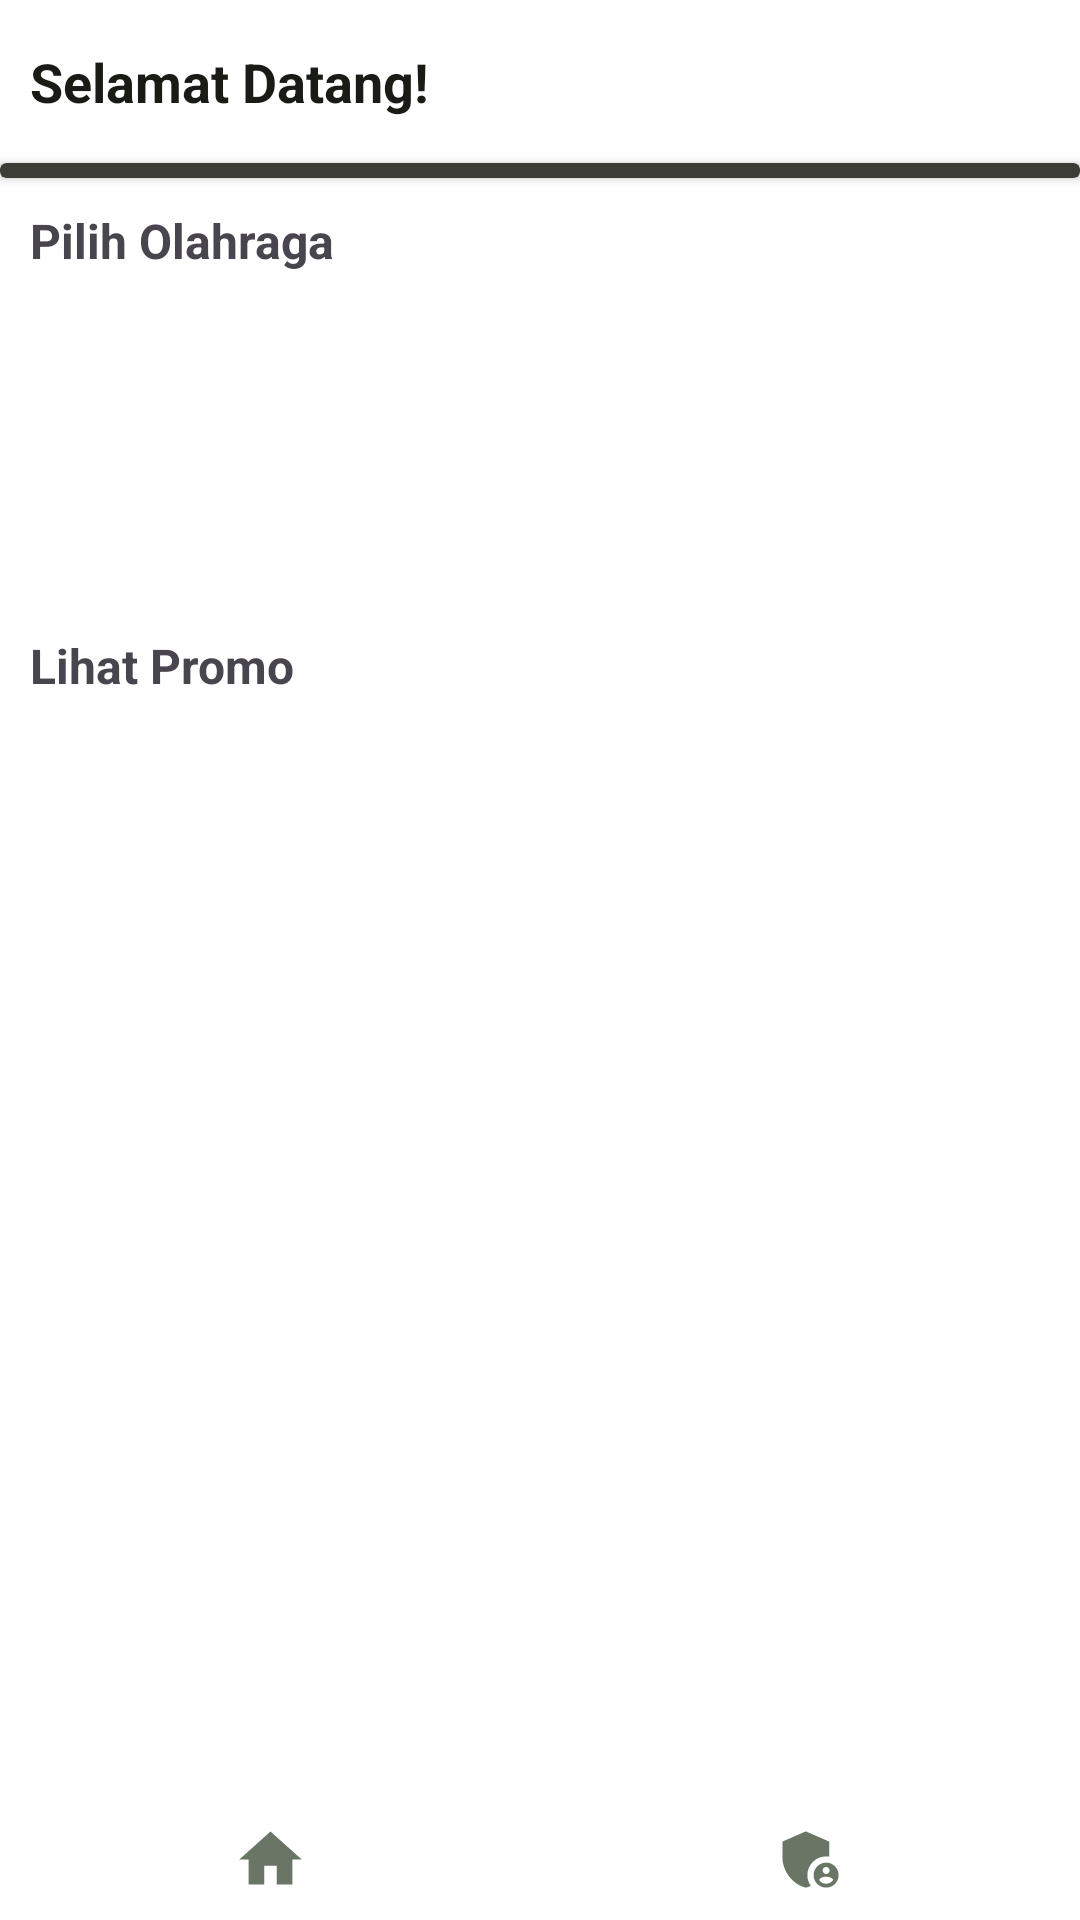

Reconstruct the res/layout file that produces this screen, plus the resources it refers to.
<!-- AndroidManifest.xml: application theme Theme.PabaProject -->
<!-- res/layout/activity_main.xml -->
<?xml version="1.0" encoding="utf-8"?>
<LinearLayout xmlns:android="http://schemas.android.com/apk/res/android"
    xmlns:app="http://schemas.android.com/apk/res-auto"
    xmlns:tools="http://schemas.android.com/tools"
    android:id="@+id/main"
    android:layout_width="match_parent"
    android:layout_height="match_parent"
    tools:context=".MainActivity"
    android:orientation="vertical"
    android:background="@color/white">


        <TextView
            android:layout_width="wrap_content"
            android:layout_height="wrap_content"
            android:layout_marginLeft="10dp"
            android:layout_marginTop="15dp"
            android:text="Selamat Datang!"
            android:textColor="#181C14"
            android:textSize="18dp"
            android:textStyle="bold" />

        <androidx.cardview.widget.CardView
            android:layout_width="match_parent"
            android:layout_height="5dp"
            android:layout_marginTop="15dp"
            app:cardBackgroundColor="#3C3D37" />


    <TextView
        android:layout_width="match_parent"
        android:layout_height="wrap_content"
        android:layout_margin="10dp"
        android:textSize="16dp"
        android:text="Pilih Olahraga"
        android:textStyle="bold"
        />

    <androidx.recyclerview.widget.RecyclerView
        android:id="@+id/rvJenisOlahraga"
        android:layout_marginLeft="10dp"
        android:layout_marginRight="10dp"
        android:layout_marginBottom="10dp"
        android:layout_width="match_parent"
        android:layout_height="100dp"
        android:orientation="horizontal"
        android:scrollbars="horizontal"
        />

    <TextView
        android:layout_width="match_parent"
        android:layout_height="wrap_content"
        android:layout_marginLeft="10dp"
        android:layout_marginRight="10dp"
        android:textSize="16dp"
        android:text="Lihat Promo"
        android:textStyle="bold"
        />

    <FrameLayout
        android:layout_width="match_parent"
        android:layout_height="match_parent">

        <androidx.recyclerview.widget.RecyclerView
            android:id="@+id/rvPromo"
            android:layout_width="match_parent"
            android:layout_height="match_parent"
            android:layout_marginLeft="10dp"
            android:layout_marginTop="10dp"
            android:layout_marginRight="10dp">

        </androidx.recyclerview.widget.RecyclerView>

        <com.google.android.material.navigation.NavigationView
            android:layout_width="match_parent"
            android:layout_height="40dp"
            android:layout_gravity="bottom"
            android:background="@color/white">
            <LinearLayout
                android:layout_width="match_parent"
                android:layout_height="match_parent"
                android:orientation="horizontal"
                android:weightSum="2">

                <ImageView
                    android:id="@+id/btnHome"
                    android:layout_width="25dp"
                    android:layout_height="25dp"
                    android:layout_gravity="center"
                    android:layout_weight="1"
                    android:src="@drawable/home" />

                <ImageView
                    android:id="@+id/btnAdmin"
                    android:layout_width="25dp"
                    android:layout_height="25dp"
                    android:layout_gravity="center"
                    android:layout_weight="1"
                    android:src="@drawable/admin" />

            </LinearLayout>
        </com.google.android.material.navigation.NavigationView>

    </FrameLayout>


</LinearLayout>
<!-- resources referenced by this layout -->
<resources>
  <!-- drawable admin (drawable) -->
  <vector xmlns:android="http://schemas.android.com/apk/res/android" android:height="24dp" android:tint="#697565" android:viewportHeight="24" android:viewportWidth="24" android:width="24dp">
        
      <path android:fillColor="@android:color/white" android:pathData="M17,11c0.34,0 0.67,0.04 1,0.09V6.27L10.5,3L3,6.27v4.91c0,4.54 3.2,8.79 7.5,9.82c0.55,-0.13 1.08,-0.32 1.6,-0.55C11.41,19.47 11,18.28 11,17C11,13.69 13.69,11 17,11z"/>
        
      <path android:fillColor="@android:color/white" android:pathData="M17,13c-2.21,0 -4,1.79 -4,4c0,2.21 1.79,4 4,4s4,-1.79 4,-4C21,14.79 19.21,13 17,13zM17,14.38c0.62,0 1.12,0.51 1.12,1.12s-0.51,1.12 -1.12,1.12s-1.12,-0.51 -1.12,-1.12S16.38,14.38 17,14.38zM17,19.75c-0.93,0 -1.74,-0.46 -2.24,-1.17c0.05,-0.72 1.51,-1.08 2.24,-1.08s2.19,0.36 2.24,1.08C18.74,19.29 17.93,19.75 17,19.75z"/>
      
  </vector>
  <!-- drawable home (drawable) -->
  <vector xmlns:android="http://schemas.android.com/apk/res/android" android:height="24dp" android:tint="#697565" android:viewportHeight="24" android:viewportWidth="24" android:width="24dp">
        
      <path android:fillColor="@android:color/white" android:pathData="M10,20v-6h4v6h5v-8h3L12,3 2,12h3v8z"/>
      
  </vector>
  <style name="Theme.PabaProject" parent="Base.Theme.PabaProject" />
  <style name="Base.Theme.PabaProject" parent="Theme.Material3.DayNight.NoActionBar">
          
          
      </style>
  <!-- not gathered from this repository: default colours our renderer supplied (Android Studio template values) -->
  <color name="white">#FFFFFFFF</color>
</resources>
